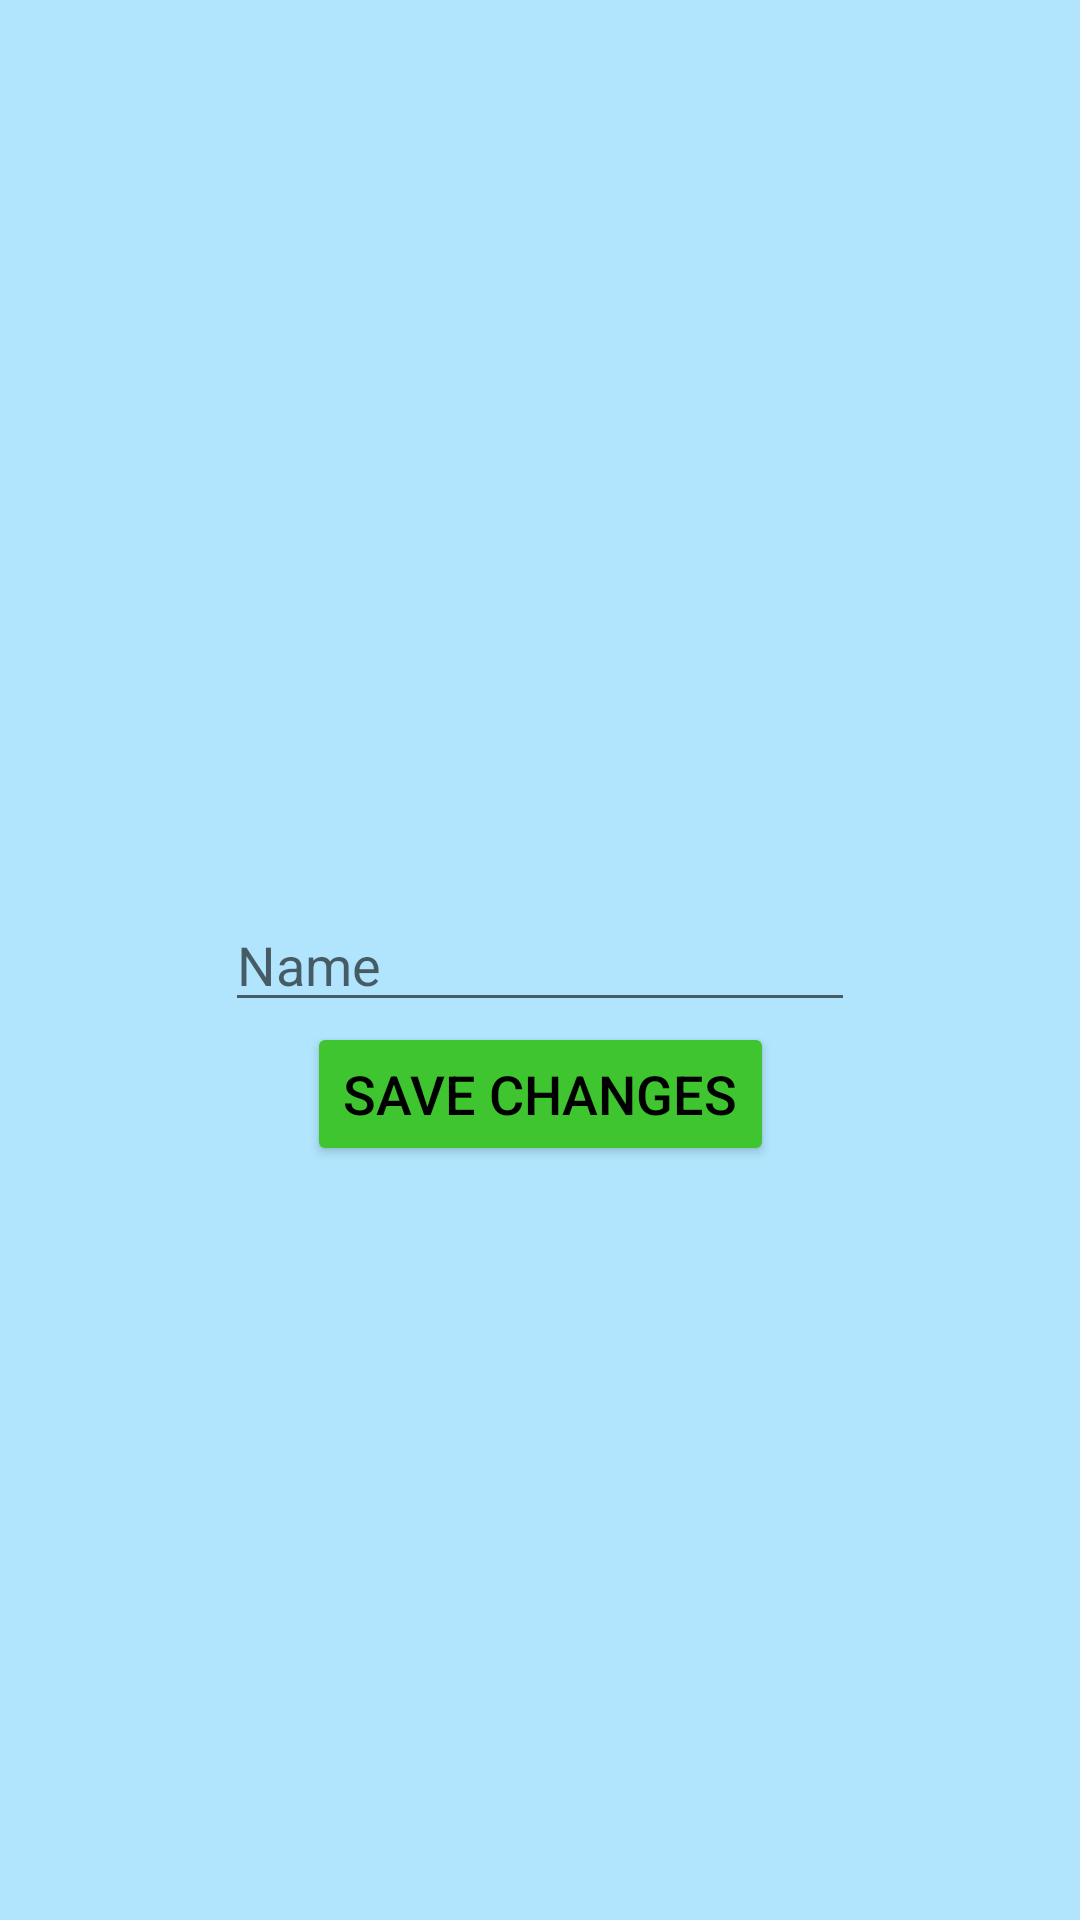

Layout XML and referenced resources for this Android screen:
<!-- AndroidManifest.xml: application theme Theme.TaskManager -->
<!-- res/layout/activity_profile.xml -->
<?xml version="1.0" encoding="utf-8"?>
<androidx.constraintlayout.widget.ConstraintLayout xmlns:android="http://schemas.android.com/apk/res/android"
    xmlns:app="http://schemas.android.com/apk/res-auto"
    xmlns:tools="http://schemas.android.com/tools"
    android:layout_width="match_parent"
    android:layout_height="match_parent"
    android:background="@color/teal_200"
    tools:context=".ui.authorization.ProfileActivity">

    <EditText
        android:id="@+id/editTextName"
        android:layout_width="wrap_content"
        android:layout_height="wrap_content"
        android:ems="10"
        android:hint="Name"
        android:inputType="textPersonName"
        app:layout_constraintBottom_toBottomOf="parent"
        app:layout_constraintEnd_toEndOf="parent"
        app:layout_constraintStart_toStartOf="parent"
        app:layout_constraintTop_toTopOf="parent" />

    <Button
        android:id="@+id/button"
        android:layout_width="wrap_content"
        android:layout_height="wrap_content"
        android:backgroundTint="@color/toxic_green"
        android:textColor="@color/black"
        android:textSize="18sp"
        android:text="Save Changes"
        app:layout_constraintEnd_toEndOf="parent"
        app:layout_constraintStart_toStartOf="parent"
        app:layout_constraintTop_toBottomOf="@+id/editTextName" />
</androidx.constraintlayout.widget.ConstraintLayout>
<!-- resources referenced by this layout -->
<resources>
  <color name="black">#FF000000</color>
  <color name="teal_200">#B0E5FD</color>
  <color name="toxic_green">#3FC530</color>
  <style name="Theme.TaskManager" parent="Theme.MaterialComponents.DayNight.DarkActionBar">
          
          <item name="colorPrimary">@color/purple_500</item>
          <item name="colorPrimaryVariant">@color/purple_700</item>
          <item name="colorOnPrimary">@color/white</item>
          
          <item name="colorSecondary">@color/teal_200</item>
          <item name="colorSecondaryVariant">@color/teal_700</item>
          <item name="colorOnSecondary">@color/black</item>
          
          <item name="android:statusBarColor" tools:targetApi="l">?attr/colorPrimaryVariant</item>
          
      </style>
  <color name="purple_500">#FF6200EE</color>
  <color name="purple_700">#FF3700B3</color>
  <color name="white">#FFFFFFFF</color>
  <color name="teal_700">#018786</color>
</resources>
